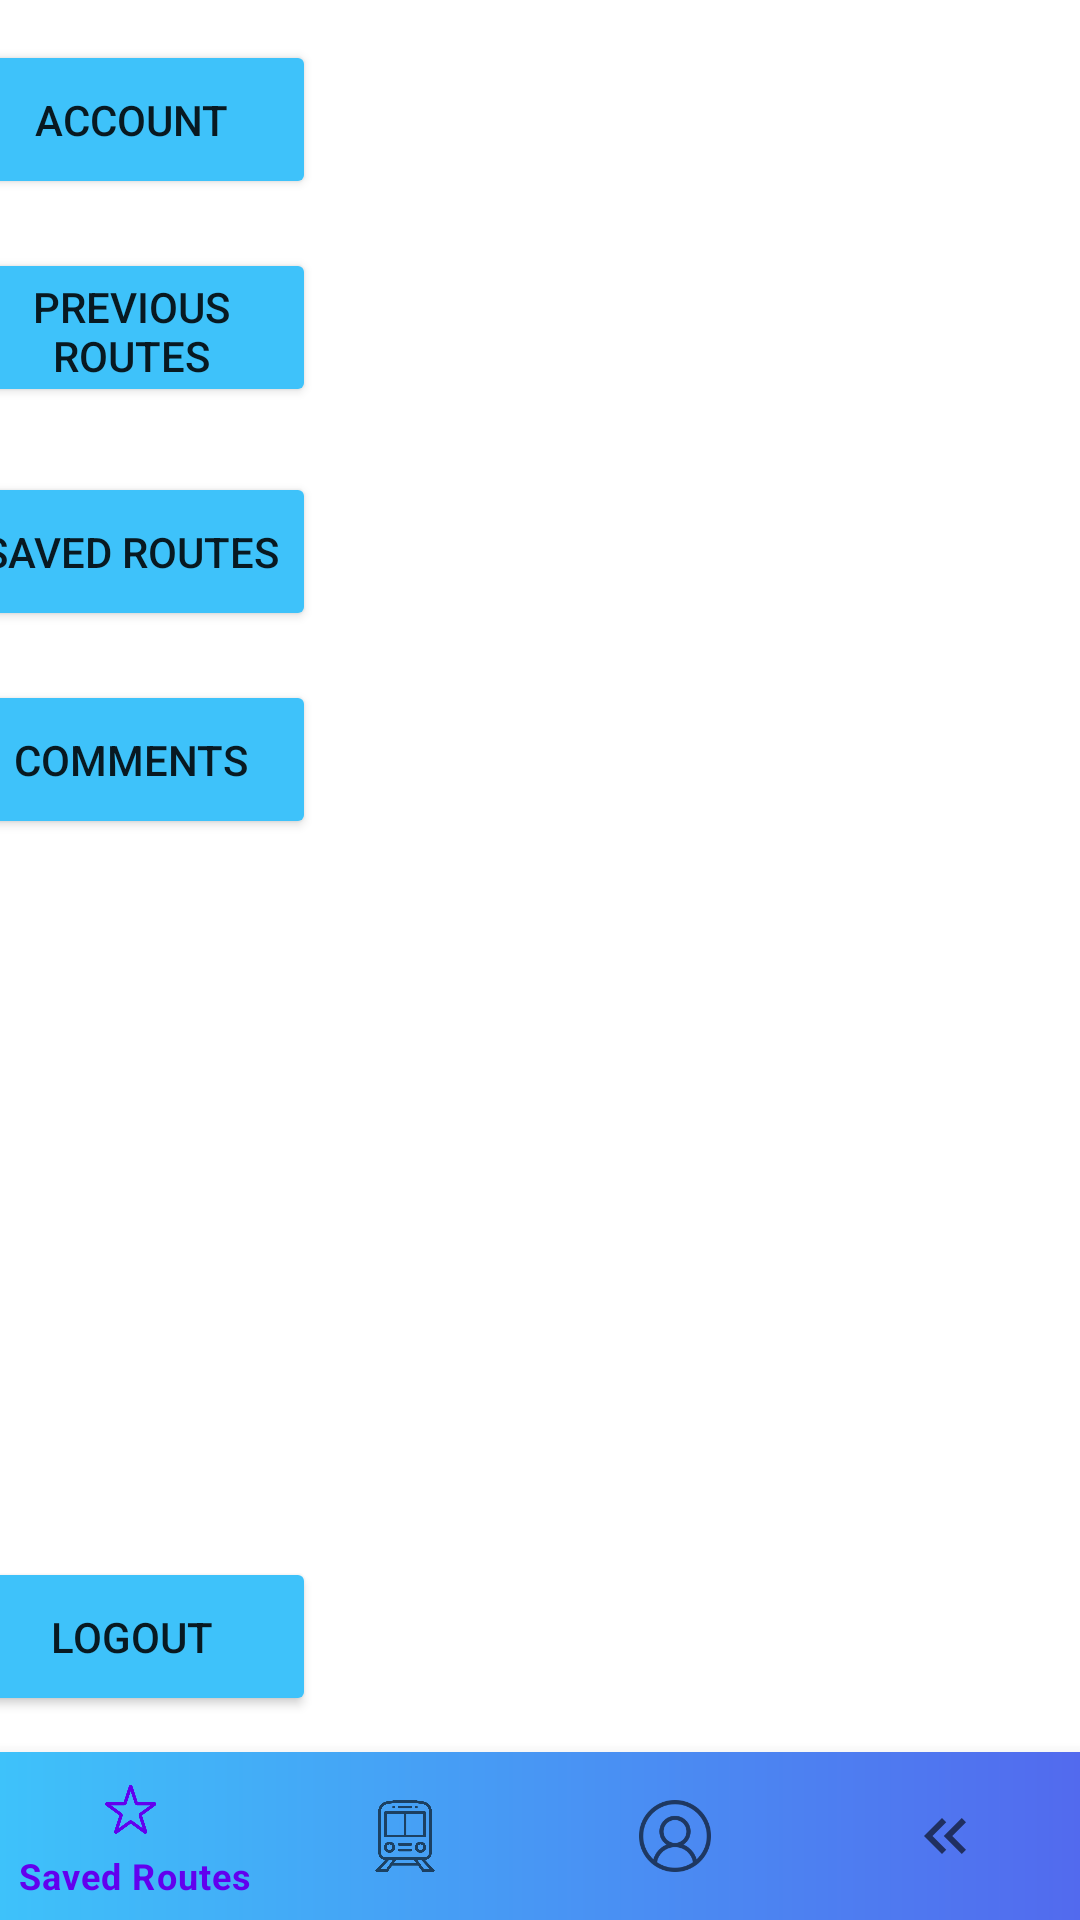

Produce the Android XML layout that renders to this screen, including the resource entries it uses.
<!-- AndroidManifest.xml: application theme Theme.Router_Route_Creation -->
<!-- res/layout/user_profile.xml -->
<?xml version="1.0" encoding="utf-8"?>
<androidx.constraintlayout.widget.ConstraintLayout xmlns:android="http://schemas.android.com/apk/res/android"
    xmlns:app="http://schemas.android.com/apk/res-auto"
    xmlns:tools="http://schemas.android.com/tools"
    android:id="@+id/imageView"
    android:layout_width="match_parent"
    android:layout_height="match_parent"
    android:background="#FFFFFF"
    tools:context=".MainActivity">
    <com.google.android.material.bottomnavigation.BottomNavigationView
        android:id="@+id/bottom_NavigationView1"
        android:layout_width="match_parent"
        android:layout_height="wrap_content"
        android:background="@drawable/top"
        app:layout_constraintBottom_toBottomOf="parent"
        android:layout_alignParentBottom="true"
        app:menu="@menu/bottom_navigation" />

    <Button
        android:id="@+id/bAccount"
        android:layout_width="123dp"
        android:layout_height="53dp"
        android:backgroundTint="@color/math_stat"
        android:text="account"
        app:layout_constraintBottom_toTopOf="@+id/bottom_NavigationView1"
        app:layout_constraintEnd_toStartOf="@+id/userprofile"
        app:layout_constraintHorizontal_bias="0.454"
        app:layout_constraintStart_toStartOf="parent"
        app:layout_constraintTop_toTopOf="parent"
        app:layout_constraintVertical_bias="0.025" />

    <Button
        android:id="@+id/bProutes"
        android:layout_width="123dp"
        android:layout_height="53dp"
        android:layout_marginBottom="180dp"
        android:backgroundTint="@color/math_stat"
        android:text="Previous Routes"
        app:layout_constraintBottom_toBottomOf="parent"
        app:layout_constraintEnd_toStartOf="@+id/userprofile"
        app:layout_constraintHorizontal_bias="0.454"
        app:layout_constraintStart_toStartOf="parent"
        app:layout_constraintTop_toBottomOf="@+id/bAccount"
        app:layout_constraintVertical_bias="0.048" />

    <Button
        android:id="@+id/bSroutes"
        android:layout_width="123dp"
        android:layout_height="53dp"
        android:backgroundTint="@color/math_stat"
        android:text="Saved Routes"
        app:layout_constraintBottom_toBottomOf="parent"
        app:layout_constraintEnd_toStartOf="@+id/userprofile"
        app:layout_constraintHorizontal_bias="0.454"
        app:layout_constraintStart_toStartOf="parent"
        app:layout_constraintTop_toBottomOf="@+id/bProutes"
        app:layout_constraintVertical_bias="0.048" />

    <Button
        android:id="@+id/bComments"
        android:layout_width="123dp"
        android:layout_height="53dp"
        android:backgroundTint="@color/math_stat"

        android:text="Comments"
        app:layout_constraintBottom_toBottomOf="parent"
        app:layout_constraintEnd_toStartOf="@+id/userprofile"
        app:layout_constraintHorizontal_bias="0.454"
        app:layout_constraintStart_toStartOf="parent"
        app:layout_constraintTop_toBottomOf="@+id/bSroutes"
        app:layout_constraintVertical_bias="0.043" />

    <Button
        android:id="@+id/bLogOut"
        android:layout_width="123dp"
        android:layout_height="53dp"
        android:layout_marginBottom="68dp"
        android:backgroundTint="@color/math_stat"
        android:text="LogOut"
        app:layout_constraintBottom_toBottomOf="parent"
        app:layout_constraintEnd_toStartOf="@+id/userprofile"
        app:layout_constraintHorizontal_bias="0.454"
        app:layout_constraintStart_toStartOf="parent" />

    <FrameLayout
        android:id="@+id/userprofile"
        android:layout_width="277dp"
        android:layout_height="671dp"
        app:layout_constraintBottom_toBottomOf="parent"
        app:layout_constraintEnd_toEndOf="parent"
        app:layout_constraintHorizontal_bias="1.0"
        app:layout_constraintStart_toStartOf="parent"
        app:layout_constraintTop_toTopOf="parent"
        app:layout_constraintVertical_bias="0.0" />


</androidx.constraintlayout.widget.ConstraintLayout>
<!-- resources referenced by this layout -->
<resources>
  <color name="math_stat">#3EC2FA</color>
  <!-- drawable top (drawable) -->
  <?xml version="1.0" encoding="utf-8"?>
  <shape xmlns:android="http://schemas.android.com/apk/res/android">
      <gradient
          android:startColor="@color/math_stat"
          android:endColor="@color/math_end"/>
  </shape>
  <style name="Theme.Router_Route_Creation" parent="Theme.MaterialComponents.DayNight.DarkActionBar">
          
          <item name="colorPrimary">@color/purple_500</item>
          <item name="colorPrimaryVariant">@color/purple_700</item>
          <item name="colorOnPrimary">@color/white</item>
          
          <item name="colorSecondary">@color/teal_200</item>
          <item name="colorSecondaryVariant">@color/teal_700</item>
          <item name="colorOnSecondary">@color/black</item>
          
          <item name="android:statusBarColor">?attr/colorPrimaryVariant</item>
          
      </style>
  <color name="math_end">#526AEE</color>
  <color name="purple_500">#FF6200EE</color>
  <color name="purple_700">#FF3700B3</color>
  <color name="white">#FFFFFF</color>
      //colors text
  <color name="teal_200">#FF03DAC5</color>
  <color name="teal_700">#FF018786</color>
  <color name="black">#FF000000</color>
</resources>
